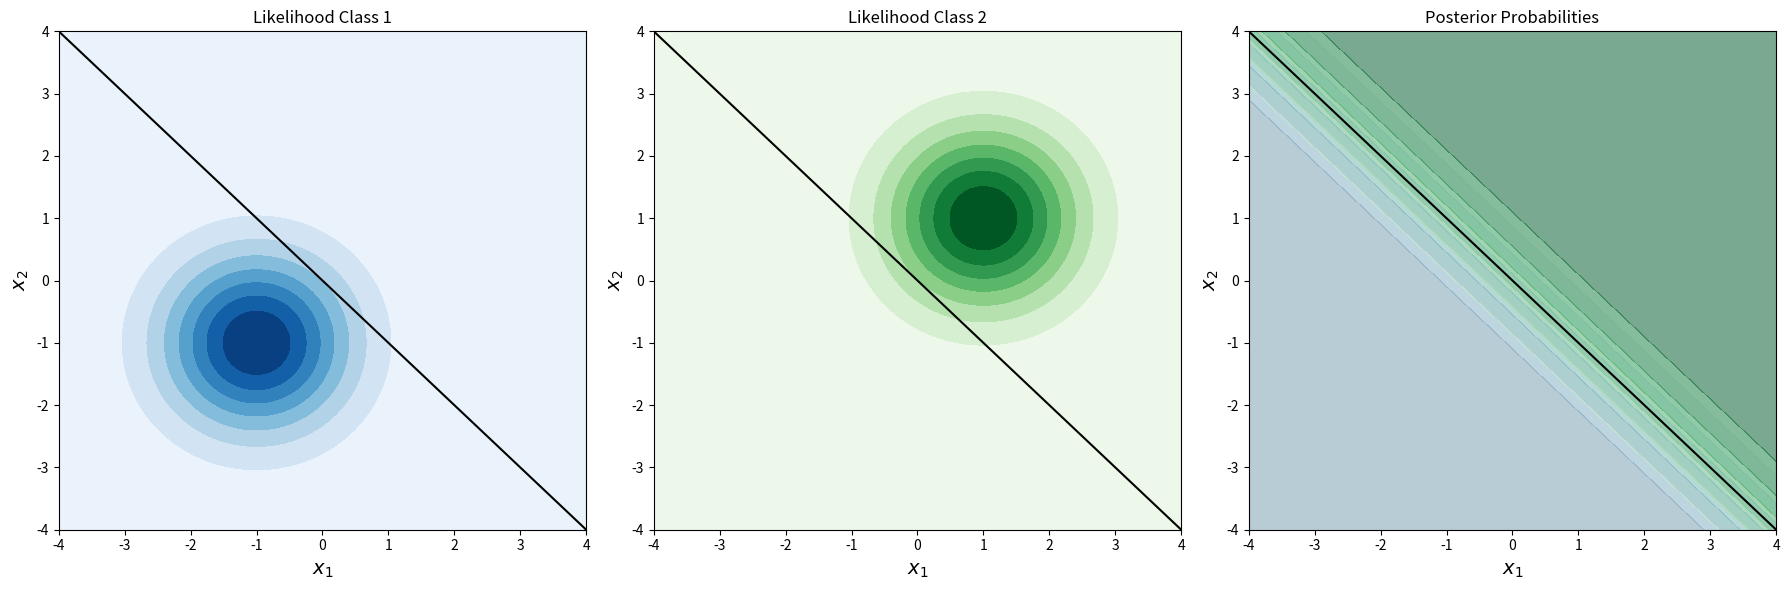

The matplotlib source for this figure:
# กำหนดค่า
import numpy as np
import matplotlib.pyplot as plt
from scipy.stats import multivariate_normal

# กำหนดค่าพารามิเตอร์ของการแจกแจง
mu_c1 = np.array([-1, -1])
mu_c2 = np.array([1, 1])
Sigma = np.array([[1, 0], [0, 1]])

# สร้างฟังก์ชัน Linear Discriminant
def linear_discriminant(mu_c1, mu_c2, Sigma):
    Sigma_inv = np.linalg.inv(Sigma)
    w = np.dot(Sigma_inv, mu_c1 - mu_c2)
    b = -0.5 * np.dot(np.dot(mu_c1, Sigma_inv), mu_c1) + 0.5 * np.dot(np.dot(mu_c2, Sigma_inv), mu_c2)
    return w, b

# คำนวณ w และ b
w, b = linear_discriminant(mu_c1, mu_c2, Sigma)

# สร้างกราฟ
x1_range = np.linspace(-4, 4, 400)
x2_range = np.linspace(-4, 4, 400)
X1, X2 = np.meshgrid(x1_range, x2_range)
pos = np.dstack((X1, X2))

# คำนวณ likelihood
rv_c1 = multivariate_normal(mu_c1, Sigma)
rv_c2 = multivariate_normal(mu_c2, Sigma)
likelihood_c1 = rv_c1.pdf(pos)
likelihood_c2 = rv_c2.pdf(pos)

# คำนวณ posterior โดยสมมติว่า p(c1) = p(c2) = 0.5
posterior_c1 = likelihood_c1 / (likelihood_c1 + likelihood_c2)
posterior_c2 = likelihood_c2 / (likelihood_c1 + likelihood_c2)

# คำนวณขอบตัดสินใจ
decision_boundary = w[0] * X1 + w[1] * X2 + b

# วาดกราฟ likelihood
plt.figure(figsize=(18, 6))

plt.subplot(1, 3, 1)
plt.contourf(X1, X2, likelihood_c1, cmap='Blues')
plt.contour(X1, X2, decision_boundary, levels=[0], colors='black')
plt.title('Likelihood Class 1')
plt.xlabel(r'$x_1$', fontsize=14)
plt.ylabel(r'$x_2$', fontsize=14)

plt.subplot(1, 3, 2)
plt.contourf(X1, X2, likelihood_c2, cmap='Greens')
plt.contour(X1, X2, decision_boundary, levels=[0], colors='black')
plt.title('Likelihood Class 2')
plt.xlabel(r'$x_1$', fontsize=14)
plt.ylabel(r'$x_2$', fontsize=14)

# วาดกราฟ posterior
plt.subplot(1, 3, 3)
plt.contourf(X1, X2, posterior_c1, cmap='Blues', alpha=0.5)
plt.contourf(X1, X2, posterior_c2, cmap='Greens', alpha=0.5)
plt.contour(X1, X2, decision_boundary, levels=[0], colors='black')
plt.title('Posterior Probabilities')
plt.xlabel(r'$x_1$', fontsize=14)
plt.ylabel(r'$x_2$', fontsize=14)

plt.tight_layout()
plt.show()
